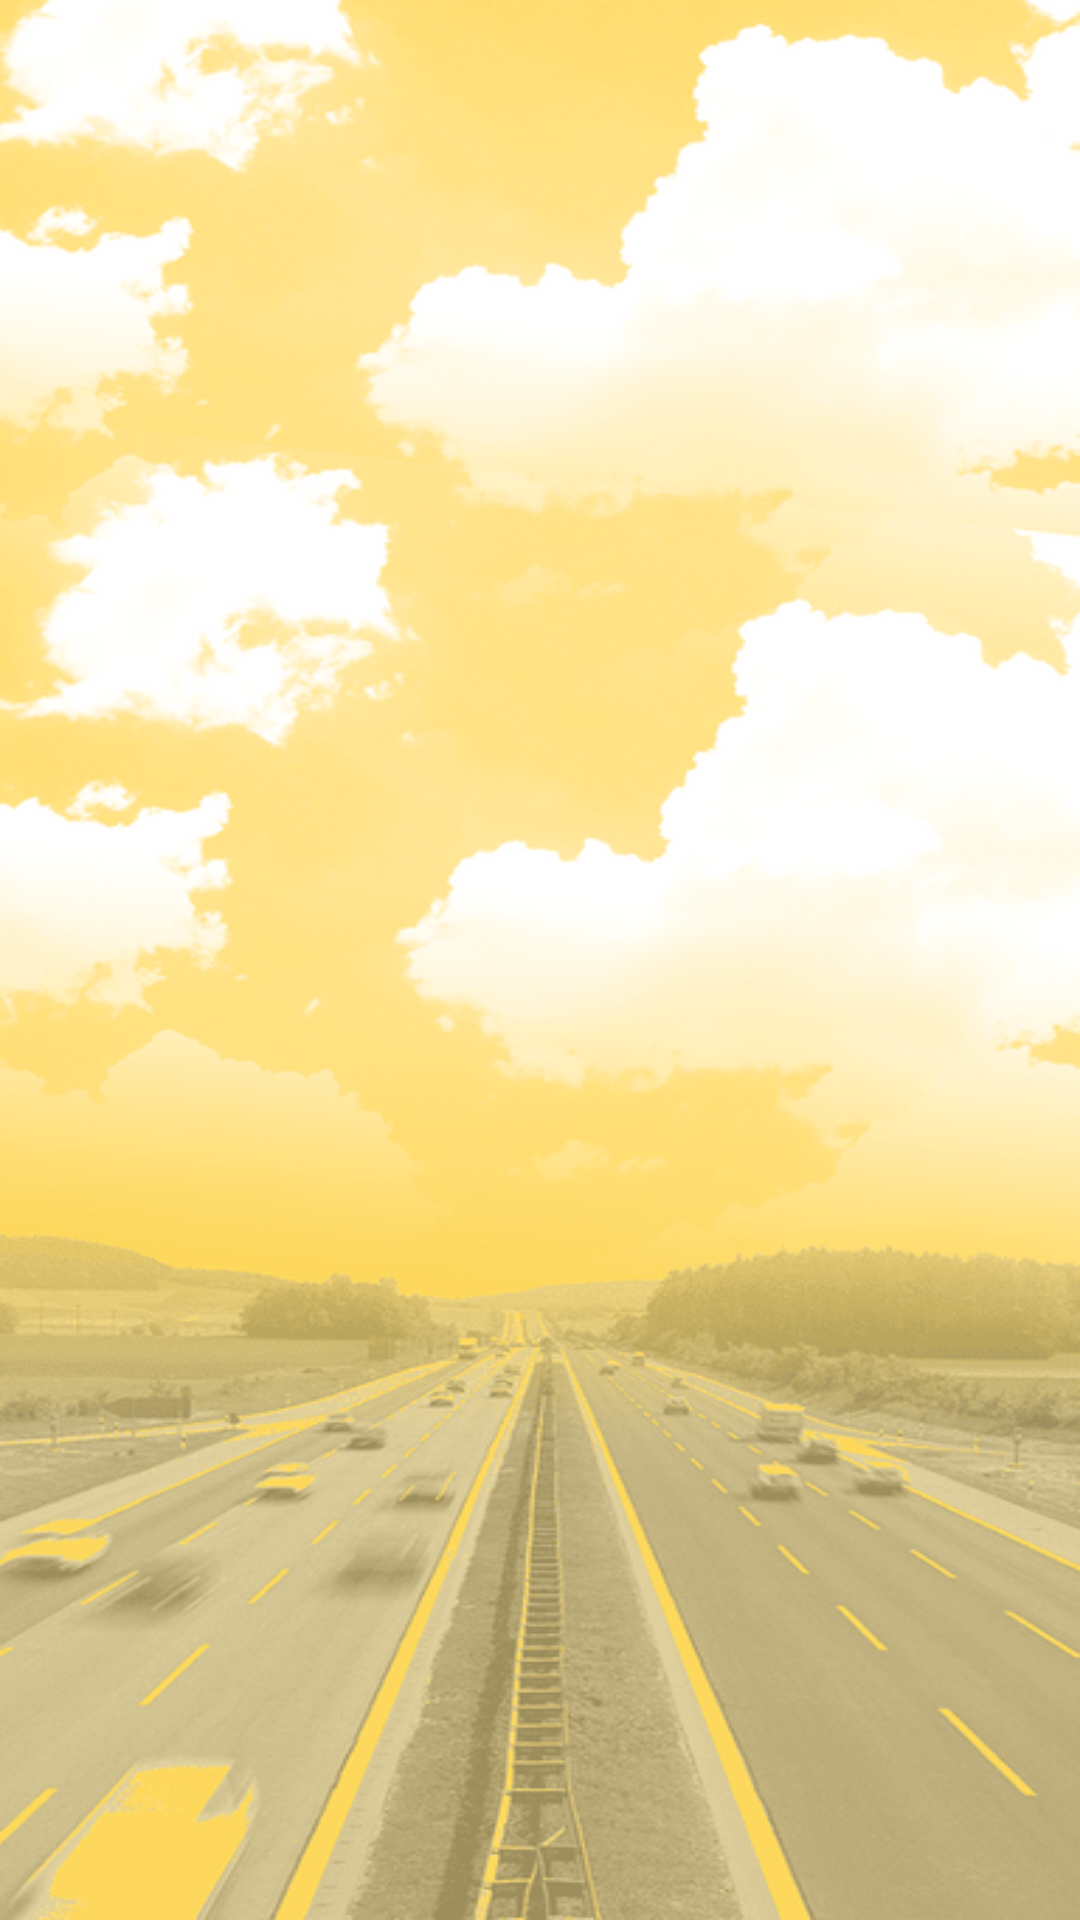

This screen was rendered from an Android layout file. Write that file and the resources it references.
<!-- AndroidManifest.xml: application theme Theme.AutomotoSavezRS -->
<!-- res/layout/activity_splash.xml -->
<?xml version="1.0" encoding="utf-8"?>
<androidx.constraintlayout.widget.ConstraintLayout
    xmlns:android="http://schemas.android.com/apk/res/android"
    xmlns:tools="http://schemas.android.com/tools"
    android:id="@+id/main"
    android:layout_width="match_parent"
    android:layout_height="match_parent"
    android:background="@drawable/pozadina"
    tools:context=".ui.splash.SplashActivity"/>
<!-- resources referenced by this layout -->
<resources>
  <!-- drawable pozadina: png bitmap (drawable-hdpi, 93853 bytes) -->
  <style name="Theme.AutomotoSavezRS" parent="Base.Theme.AutomotoSavezRS" />
  <style name="Base.Theme.AutomotoSavezRS" parent="Theme.Material3.DayNight.NoActionBar">
      </style>
</resources>
